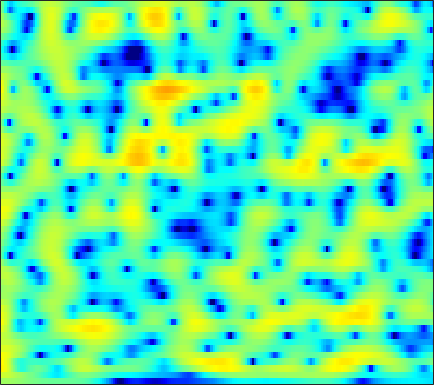

Values plotted in this chart, from the file beside it:
1.3538, 1.4053, 1.4393, 1.4261, 1.3875, 1.304, 1.1812, 1.0708, 0.90225, 0.71332, 0.51116, 0.35724, 0.15437, -0.048467, -0.1968, -0.39268, -0.57858, -0.70264, -0.8492, -0.97667, -1.0807, -1.1452, -1.2114, -1.2576
3.955, 3.837, 3.62, 3.343, 3.103, 2.745, 2.358, 2.054, 1.645, 1.237, 0.8389, 0.5465, 0.16, -0.2257, -0.5206, -0.9341, -1.389, -1.766, -2.328, -2.972, -3.704, -4.311, -5.17, -6.031
6.814, 6.246, 5.314, 4.169, 3.162, 1.604, -0.1813, -1.609, -3.384, -4.509, -4.576, -4.094, -3.193, -2.35, -1.852, -1.388, -1.156, -1.135, -1.294, -1.665, -2.258, -2.857, -3.872, -5.12
6.742, 6.132, 5.122, 3.871, 2.766, 1.072, -0.8191, -2.238, -3.814, -4.603, -4.549, -4.214, -3.731, -3.408, -3.301, -3.301, -3.409, -3.521, -3.639, -3.677, -3.622, -3.524, -3.324, -3.078
5.848, 5.667, 5.294, 4.787, 4.327, 3.63, 2.862, 2.249, 1.411, 0.5227, -0.4345, -1.236, -2.474, -4.017, -5.457, -7.962, -11.62, -15.97, -29.69, -18.97, -12.82, -10.26, -8.046, -6.642
4.375, 4.447, 4.407, 4.23, 4.013, 3.63, 3.156, 2.747, 2.135, 1.441, 0.673, 0.04569, -0.8561, -1.815, -2.556, -3.549, -4.466, -5.03, -5.53, -5.708, -5.615, -5.457, -5.242, -5.148
3.305, 3.338, 3.265, 3.068, 2.851, 2.487, 2.053, 1.695, 1.193, 0.6763, 0.1622, -0.2167, -0.7007, -1.151, -1.462, -1.829, -2.118, -2.272, -2.409, -2.478, -2.489, -2.476, -2.448, -2.435
3.5, 3.285, 2.859, 2.284, 1.778, 1.026, 0.2321, -0.3569, -1.079, -1.681, -2.144, -2.404, -2.656, -2.823, -2.909, -2.964, -2.941, -2.867, -2.677, -2.384, -1.997, -1.671, -1.208, -0.7213
4.888, 4.325, 3.324, 1.997, 0.7712, -1.205, -3.58, -5.534, -7.862, -8.779, -8.136, -7.346, -6.482, -6.042, -5.971, -6.17, -6.563, -6.816, -6.716, -5.885, -4.463, -3.255, -1.685, -0.3175
5.941, 5.26, 4.067, 2.526, 1.107, -1.177, -3.949, -6.3, -9.116, -9.811, -8.604, -7.601, -6.705, -6.454, -6.706, -7.755, -9.897, -12.54, -16.73, -13.25, -7.993, -5.178, -2.381, -0.3687
5.344, 4.802, 3.886, 2.776, 1.816, 0.4468, -0.963, -1.972, -3.144, -4.029, -4.57, -4.777, -4.82, -4.738, -4.639, -4.492, -4.272, -4.032, -3.591, -2.906, -1.963, -1.188, -0.2254, 0.5947
4.472, 4.069, 3.336, 2.357, 1.46, 0.03494, -1.656, -3.106, -5.295, -7.617, -9.377, -9.624, -8.481, -6.698, -5.399, -3.906, -2.637, -1.827, -0.8913, -0.07543, 0.6246, 1.078, 1.555, 1.856
2.934, 2.766, 2.321, 1.612, 0.8942, -0.351, -1.956, -3.45, -5.902, -8.863, -11.52, -11.72, -9.534, -6.98, -5.355, -3.584, -2.201, -1.355, -0.3931, 0.4254, 1.092, 1.49, 1.913, 2.181
1.203, 1.361, 1.365, 1.141, 0.8407, 0.2662, -0.4707, -1.087, -1.917, -2.675, -3.236, -3.47, -3.505, -3.294, -3.034, -2.585, -2.079, -1.673, -1.116, -0.5573, -0.01276, 0.3738, 0.8573, 1.277
0.7618, 1.183, 1.512, 1.607, 1.537, 1.3, 0.9161, 0.5568, 0.003569, -0.5927, -1.196, -1.639, -2.205, -2.707, -3.047, -3.442, -3.698, -3.74, -3.564, -3.134, -2.43, -1.78, -0.8808, -0.01328
1.692, 2.113, 2.445, 2.54, 2.465, 2.206, 1.776, 1.349, 0.6515, -0.1669, -1.103, -1.881, -3.023, -4.298, -5.345, -6.957, -8.886, -10.49, -12.03, -11.06, -8.187, -5.988, -3.469, -1.483
2.756, 2.897, 2.909, 2.738, 2.509, 2.042, 1.412, 0.8167, -0.1336, -1.304, -2.702, -3.883, -5.6, -7.39, -8.65, -10.2, -11.77, -13.08, -14.2, -12.79, -9.182, -6.543, -3.627, -1.331
2.961, 2.664, 2.156, 1.594, 1.152, 0.5234, -0.1597, -0.7362, -1.684, -2.959, -4.702, -6.438, -9.683, -14.9, -20.87, -18.78, -12.86, -10.11, -7.479, -5.319, -3.347, -1.954, -0.3278, 1.043
1.358, 0.2883, -1.282, -2.819, -3.696, -4.197, -4.095, -3.871, -3.686, -3.785, -4.249, -4.844, -5.851, -6.869, -7.237, -6.762, -5.386, -4.064, -2.33, -0.7765, 0.6139, 1.488, 2.491, 3.243
-1.186, -3.168, -6.845, -13.01, -23.46, -17.67, -10.75, -8.183, -6.09, -4.774, -3.933, -3.481, -2.974, -2.476, -2.072, -1.413, -0.6212, 0.01374, 0.8906, 1.769, 2.545, 3.021, 3.518, 3.826
-0.9836, -2.257, -4.053, -5.749, -6.714, -7.298, -7.196, -6.836, -6.181, -5.452, -4.673, -4.048, -3.196, -2.313, -1.644, -0.7614, 0.1067, 0.728, 1.496, 2.186, 2.742, 3.088, 3.392, 3.512
0.2065, -0.6989, -2.002, -3.368, -4.402, -5.726, -6.942, -7.725, -8.37, -8.384, -7.654, -6.755, -5.353, -3.925, -2.89, -1.606, -0.4678, 0.3091, 1.223, 1.973, 2.57, 2.926, 3.254, 3.397
1.272, 0.4239, -0.9253, -2.53, -3.955, -6.279, -9.289, -12.36, -18.88, -24.41, -15.73, -11.93, -8.503, -5.993, -4.487, -2.782, -1.347, -0.4277, 0.6443, 1.526, 2.25, 2.663, 3.075, 3.326
2.383, 1.672, 0.5024, -0.9449, -2.226, -4.171, -6.368, -8.072, -10.03, -10.98, -10.57, -9.653, -8.136, -6.513, -5.287, -3.758, -2.343, -1.377, -0.2559, 0.7127, 1.515, 2.003, 2.502, 2.843
3.909, 3.446, 2.602, 1.491, 0.5122, -1.002, -2.705, -4.076, -5.965, -7.759, -9.253, -9.873, -9.569, -8.278, -6.963, -5.192, -3.613, -2.55, -1.341, -0.2924, 0.5465, 1.093, 1.681, 2.079
5.407, 5.197, 4.673, 3.865, 3.071, 1.734, 0.04949, -1.483, -4.04, -7.54, -13.04, -20.86, -19.48, -11.85, -8.973, -6.563, -4.963, -4.099, -3.088, -2.172, -1.288, -0.6434, 0.1307, 0.7052
5.518, 5.536, 5.328, 4.87, 4.347, 3.447, 2.29, 1.253, -0.3205, -2.037, -3.688, -4.706, -5.476, -5.785, -5.903, -6.253, -6.995, -7.795, -8.772, -8.577, -6.766, -5.158, -3.373, -2.072
4.375, 4.551, 4.591, 4.43, 4.196, 3.734, 3.129, 2.593, 1.796, 0.9417, 0.06046, -0.6074, -1.527, -2.54, -3.447, -4.999, -7.286, -9.698, -14.35, -15.56, -10.68, -7.853, -5.303, -3.769
2.714, 2.914, 3.042, 3.03, 2.967, 2.798, 2.58, 2.383, 2.081, 1.723, 1.307, 0.9576, 0.4096, -0.2194, -0.7723, -1.592, -2.499, -3.123, -3.768, -4.005, -3.714, -3.402, -2.922, -2.621
0.8162, 0.8171, 0.7324, 0.6197, 0.5551, 0.5571, 0.6711, 0.8032, 1.003, 1.189, 1.328, 1.382, 1.379, 1.303, 1.189, 0.9863, 0.7422, 0.5474, 0.3123, 0.1076, -0.08378, -0.2209, -0.4544, -0.79
-1.165, -1.826, -2.929, -3.985, -4.477, -4.347, -3.504, -2.65, -1.505, -0.4844, 0.3669, 0.8875, 1.459, 1.87, 2.104, 2.303, 2.409, 2.41, 2.339, 2.182, 1.895, 1.657, 1.229, 0.7113
-1.923, -3.542, -6.815, -12.61, -23.24, -16.82, -9.557, -6.753, -4.272, -2.508, -1.148, -0.2704, 0.7289, 1.571, 2.093, 2.638, 2.991, 3.145, 3.172, 3.014, 2.716, 2.361, 1.804, 1.151
0.8454, -0.3214, -2.197, -4.064, -5.192, -5.85, -5.833, -5.568, -5.043, -4.291, -3.243, -2.201, -0.7658, 0.6434, 1.531, 2.505, 3.155, 3.461, 3.587, 3.379, 2.912, 2.283, 1.226, -0.1143
4.109, 3.352, 2.181, 0.8182, -0.2956, -1.999, -4.038, -6.006, -9.737, -14.18, -11.31, -7.496, -3.668, -1.045, 0.4303, 1.872, 2.879, 3.343, 3.626, 3.473, 2.843, 2.058, 0.3921, -2.188
4.488, 3.942, 3.035, 1.883, 0.8547, -0.7709, -2.734, -4.436, -6.798, -8.35, -7.96, -6.616, -4.589, -2.71, -1.504, -0.1603, 0.8795, 1.445, 1.905, 2.052, 1.771, 1.371, 0.4704, -0.7206
4.129, 3.793, 3.14, 2.292, 1.535, 0.3894, -0.8887, -1.876, -3.127, -4.225, -4.954, -5.246, -5.202, -4.593, -3.829, -2.546, -1.325, -0.4995, 0.3394, 0.8673, 1.126, 1.073, 0.8453, 0.4182
4.44, 4.187, 3.671, 2.994, 2.396, 1.481, 0.4561, -0.4414, -1.881, -3.674, -6.041, -8.382, -12.01, -12.23, -9.139, -5.399, -2.644, -1.166, 0.2794, 1.146, 1.619, 1.708, 1.557, 1.126
3.99, 3.558, 2.909, 2.254, 1.788, 1.224, 0.627, 0.1095, -0.7627, -1.981, -3.669, -5.256, -7.121, -7.118, -5.569, -3.032, -0.9514, 0.2506, 1.377, 2.077, 2.326, 2.333, 1.988, 1.323
1.69, 0.5254, -1.184, -2.579, -2.955, -2.502, -1.614, -0.9837, -0.3847, -0.1032, -0.02346, -0.02368, 0.04582, 0.2899, 0.62, 1.165, 1.727, 2.085, 2.373, 2.463, 2.307, 2.026, 1.46, 0.6615
0.1316, -1.998, -6.357, -15.48, -18.25, -8.045, -3.739, -1.782, -0.0647, 1.044, 1.767, 2.155, 2.499, 2.749, 2.879, 2.952, 2.937, 2.835, 2.571, 2.097, 1.47, 0.8317, -0.1236, -1.198
1.73, 0.7425, -0.5862, -1.541, -1.764, -1.348, -0.4507, 0.2942, 1.179, 1.885, 2.401, 2.678, 2.888, 2.958, 2.912, 2.731, 2.387, 2.009, 1.361, 0.4587, -0.6747, -1.734, -3.445, -5.511
3.149, 2.715, 2.152, 1.701, 1.482, 1.357, 1.425, 1.545, 1.76, 1.98, 2.144, 2.199, 2.197, 2.047, 1.841, 1.45, 0.8892, 0.3615, -0.5147, -1.547, -2.863, -4.023, -5.951, -8.516
4.03, 3.617, 3.03, 2.462, 2.094, 1.729, 1.518, 1.461, 1.491, 1.569, 1.621, 1.606, 1.48, 1.205, 0.895, 0.326, -0.3955, -1.022, -1.984, -2.99, -4.032, -4.822, -5.796, -6.702
5.104, 4.397, 3.265, 2.004, 1.076, 0.1343, -0.229, -0.08973, 0.3902, 0.9104, 1.279, 1.41, 1.321, 0.9909, 0.5821, -0.1849, -1.159, -2.02, -3.303, -4.753, -6.043, -6.653, -6.804, -6.162
6.234, 5.157, 3.139, 0.1636, -3.064, -9.55, -10.01, -5.601, -1.953, 0.05145, 1.06, 1.345, 1.25, 0.6965, 0.04226, -1.049, -2.337, -3.469, -5.256, -7.894, -12.4, -19.13, -16.63, -8.687
5.493, 4.636, 3.085, 1.079, -0.6232, -2.605, -3.111, -2.453, -1.262, -0.3794, -0.07687, -0.257, -1.002, -2.4, -3.857, -6.111, -8.14, -8.873, -8.809, -8.492, -8.31, -8.042, -6.697, -4.4
3.714, 3.329, 2.659, 1.896, 1.325, 0.6657, 0.2138, -0.009163, -0.2181, -0.4987, -0.9962, -1.6, -2.869, -4.837, -6.99, -11.37, -18.86, -18.54, -11.8, -8.043, -5.647, -4.218, -2.605, -1.128
1.466, 1.315, 1.009, 0.6274, 0.3344, -0.02713, -0.3453, -0.5526, -0.804, -1.094, -1.473, -1.847, -2.526, -3.373, -4.081, -4.985, -5.485, -5.397, -4.642, -3.513, -2.266, -1.343, -0.2283, 0.7447
-1.164, -1.39, -1.796, -2.249, -2.549, -2.844, -2.979, -2.961, -2.847, -2.664, -2.485, -2.372, -2.271, -2.201, -2.143, -2.03, -1.803, -1.533, -1.047, -0.4299, 0.2493, 0.7659, 1.421, 1.996
-3.599, -4.266, -5.403, -6.686, -7.578, -8.277, -8.092, -7.478, -6.384, -5.255, -4.252, -3.606, -2.824, -2.149, -1.685, -1.088, -0.5112, -0.07186, 0.497, 1.071, 1.617, 1.984, 2.437, 2.812
-4.743, -5.938, -8.211, -11.7, -15.89, -27, -18.7, -13.83, -10.05, -7.652, -5.92, -4.877, -3.709, -2.686, -1.982, -1.092, -0.2588, 0.3257, 1.068, 1.723, 2.296, 2.661, 3.047, 3.316
-3.34, -4.308, -5.96, -7.941, -9.408, -10.75, -10.67, -9.941, -8.698, -7.529, -6.485, -5.744, -4.772, -3.733, -2.906, -1.796, -0.676, 0.1224, 1.11, 1.971, 2.677, 3.105, 3.494, 3.688
-0.4501, -1.032, -1.968, -3.007, -3.804, -4.778, -5.62, -6.16, -6.814, -7.423, -7.908, -8.062, -7.681, -6.598, -5.44, -3.669, -1.889, -0.6265, 0.8421, 2.079, 3.034, 3.561, 4.012, 4.155
1.977, 1.501, 0.6975, -0.2823, -1.108, -2.333, -3.754, -4.971, -6.934, -9.499, -13.11, -16.97, -20.36, -14.97, -11.15, -7.186, -4.077, -2.117, 0.1118, 1.852, 3.164, 3.852, 4.415, 4.549
2.809, 2.193, 1.199, 0.07477, -0.8296, -2.138, -3.584, -4.87, -6.873, -9.429, -12.5, -14.88, -16.8, -15.95, -13.82, -10.05, -6.264, -3.727, -0.9336, 1.278, 2.906, 3.76, 4.44, 4.62
2.097, 1.01, -0.6106, -2.2, -3.246, -4.264, -4.998, -5.522, -6.478, -7.832, -9.749, -11.7, -15.7, -25.29, -23.44, -12.42, -6.832, -3.849, -0.8159, 1.407, 2.997, 3.85, 4.543, 4.775
0.2109, -1.739, -5.247, -10.27, -13.95, -12.36, -9.026, -7.444, -6.372, -6.03, -6.212, -6.513, -7.007, -7.012, -6.425, -4.787, -2.761, -1.274, 0.5374, 2.006, 3.114, 3.73, 4.242, 4.43
-0.09022, -1.676, -4.284, -7.164, -8.737, -8.59, -7.004, -5.856, -4.689, -3.937, -3.444, -3.16, -2.769, -2.276, -1.802, -1.025, -0.1419, 0.5481, 1.371, 2.093, 2.648, 2.925, 3.135, 3.153
